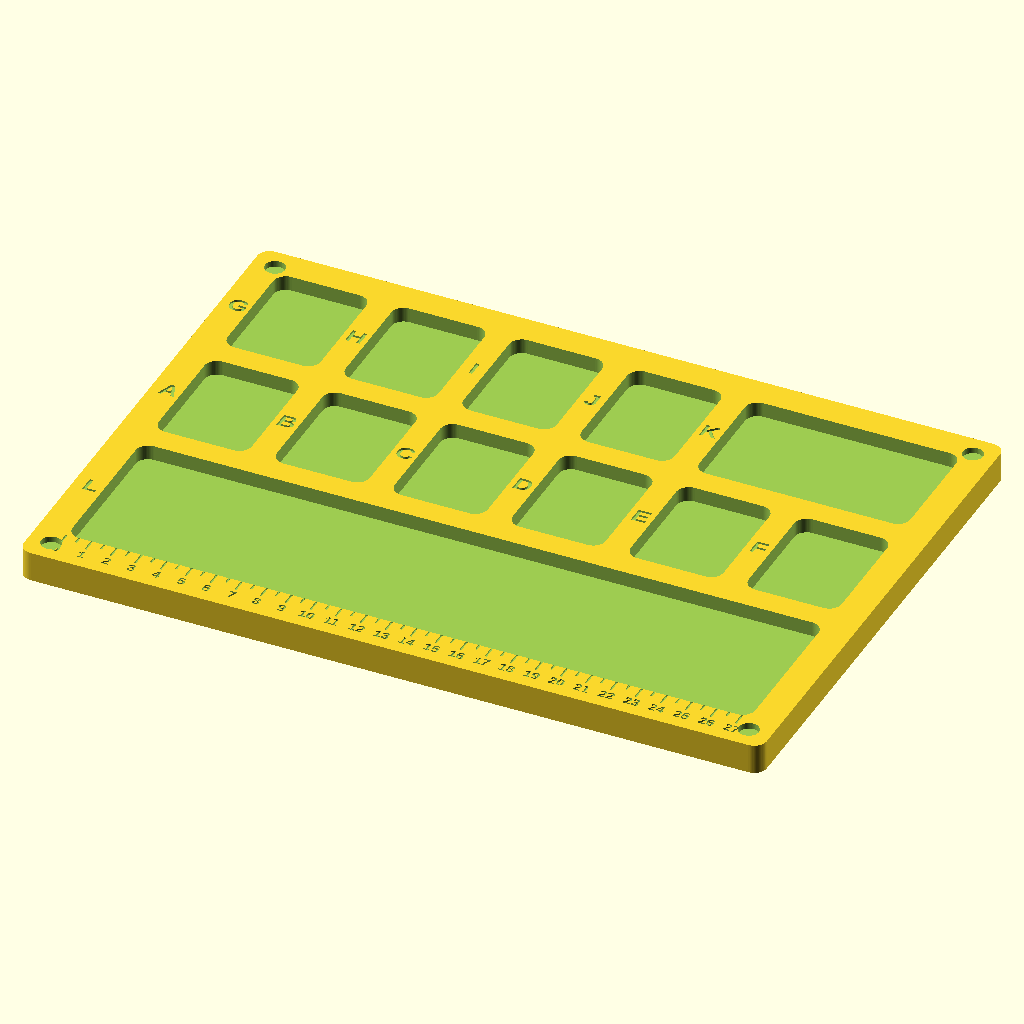
Cell 1: the model at its default parameters.
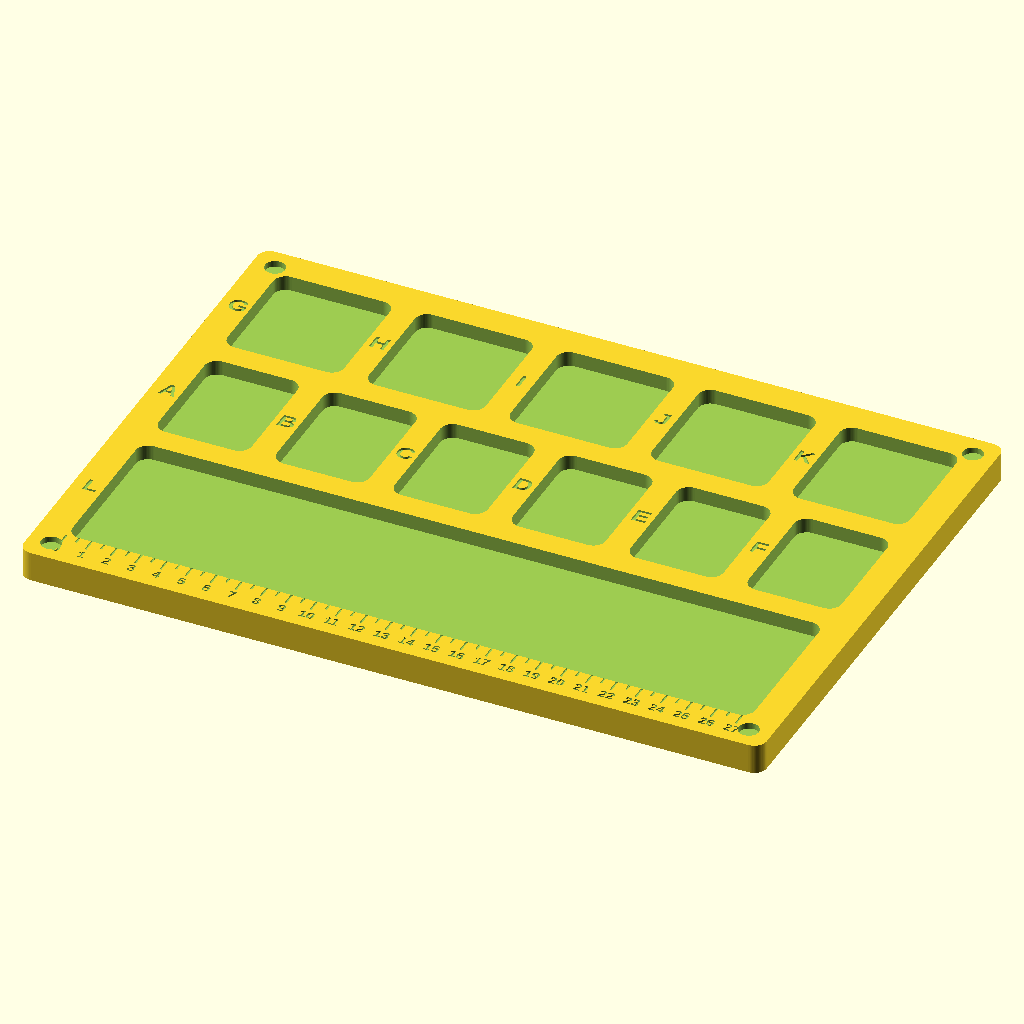
Cell 2: row1_last_double = false (everything else at default).
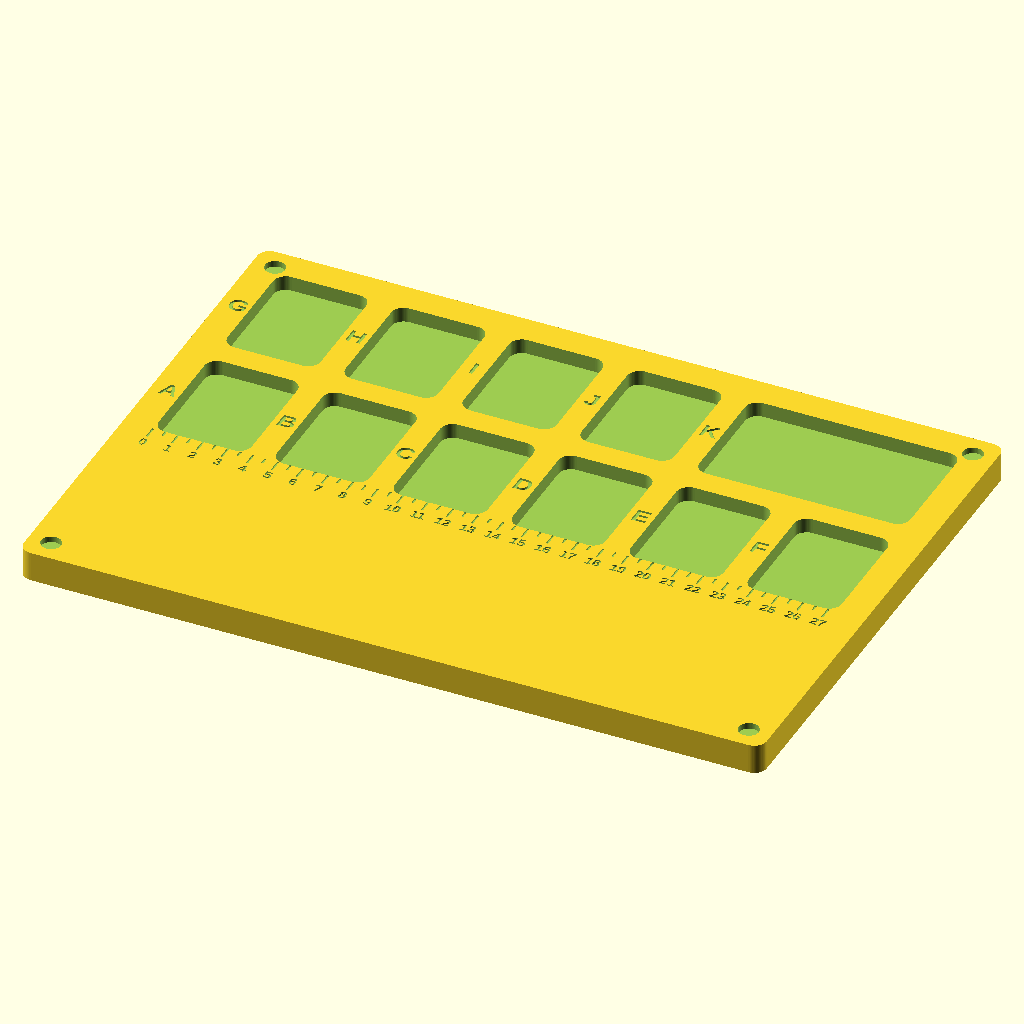
Cell 3: the same model with row3_enabled = false.
The same orthographic view direction (rotation 55°, 0°, 25°; colour scheme Cornfield) for every cell, with the view re-fitted per cell, so scale and position can differ between cells.
Source of the model, parametric_bead_board/bead_board_v2.scad:
// ============================================================
//  Parametric Bead Design Board  (bamboo-style organizer)
//  - Row 1 (top)   : N pockets, last one optionally double width
//  - Row 2 (middle): N pockets, letters A.. assigned here FIRST
//  - Row 3 (bottom): optional; 1 full-width tray OR N pockets like row 2
//  - Rounded-rectangle pockets, per-row depth, magnet recesses
// ============================================================

$fn = 64;

/* [External dimensions (mm)] */
board_width        = 297;    // left-right
board_depth        = 210;    // front-back
board_thickness    = 12;     // complete height
board_corner_radius = 5;

/* [General layout] */
edge_margin          = 12;   // border between pockets and board edge
gap                  = 10;   // spacing between pockets (letters live here)
pocket_corner_radius = 5;

/* [Row 1 - top row] */
row1_count        = 5;       // number of pockets
row1_last_double  = true;    // true = last pocket spans 2 units (like "K")
row1_height       = 49;      // pocket size front-to-back
row1_pocket_depth = 6;

/* [Row 2 - middle row] */
row2_count        = 6;
row2_height       = 49;
row2_pocket_depth = 6;

/* [Row 3 - bottom row] */
row3_enabled      = true;    // false = no bottom row at all
row3_count        = 1;       // 1 = one full-width tray, >1 = pockets like row 2
row3_height       = 64;
row3_pocket_depth = 6;
row3_letters      = true;    // etch letters (continuing after row 1)

/* [Magnet recesses (4 corners)] */
magnet_diameter = 8;
magnet_depth    = 2.4;
magnet_inset    = 9;         // hole centre offset from each corner
magnet_from_top = true;      // false = recess milled from the bottom face

/* [Lettering] */
labels            = "ABCDEFGHIJKLMNOPQRSTUVWXYZ"; // row2 first, then row1
letter_size       = 7;
letter_etch_depth = 0.8;
letter_font       = "Liberation Sans:style=Bold";

/* [Ruler (below row 3)] */
ruler_enabled      = true;
tick_spacing       = 5;      // etched marker every N mm
minor_tick_len     = 3;
major_tick_len     = 5.5;
tick_width         = 0.8;
ruler_number_every = 10;     // put a number every N mm (10 = every cm)
ruler_number_size  = 4;
ruler_etch_depth   = 0.6;

/* ---------------- derived values ---------------- */
avail_w = board_width - 2*edge_margin;

// row 2: equal pockets
row2_pw = (avail_w - (row2_count - 1)*gap) / row2_count;

// row 1: computed in "units"; a double last pocket consumes 2 units + 1 gap
row1_units  = row1_count + (row1_last_double ? 1 : 0);
row1_uw     = (avail_w - (row1_units - 1)*gap) / row1_units;
row1_last_w = row1_last_double ? 2*row1_uw + gap : row1_uw;

// row 3: equal pockets (count = 1 -> single full-width tray)
row3_pw = (avail_w - (row3_count - 1)*gap) / row3_count;

// vertical stack, y = 0 at the front (ruler) edge
y1_top = board_depth - edge_margin;
y1_bot = y1_top - row1_height;
y2_top = y1_bot - gap;
y2_bot = y2_top - row2_height;
y3_top = y2_bot - gap;
y3_bot = y3_top - row3_height;

// the ruler hangs below the lowest existing row
ruler_base = row3_enabled ? y3_bot : y2_bot;

/* ---------------- sanity checks ---------------- */
assert(row2_pw  > 2*pocket_corner_radius, "Row 2 pockets too narrow - reduce count/gap/margin");
assert(row1_uw  > 2*pocket_corner_radius, "Row 1 pockets too narrow - reduce count/gap/margin");
assert(!row3_enabled || row3_pw > 2*pocket_corner_radius,
       "Row 3 pockets too narrow - reduce count/gap/margin");
assert(ruler_base > (ruler_enabled ? major_tick_len + ruler_number_size + 4 : 2),
       "Rows do not fit vertically - reduce row heights or gaps");
assert(max(row1_pocket_depth, row2_pocket_depth,
           row3_enabled ? row3_pocket_depth : 0) < board_thickness,
       "A pocket depth is >= board thickness");

/* ---------------- helper modules ---------------- */
module rounded_plate(w, h, r) {
    translate([r, r]) offset(r) square([w - 2*r, h - 2*r]);
}

module pocket(x, y, w, h, depth) {
    translate([x, y, board_thickness - depth])
        linear_extrude(depth + 0.02)
            rounded_plate(w, h, pocket_corner_radius);
}

module etch_text(x, y, s, size) {
    translate([x, y, board_thickness - letter_etch_depth])
        linear_extrude(letter_etch_depth + 0.02)
            text(s, size = size, font = letter_font,
                 halign = "center", valign = "center");
}

/* ---------------- cut groups ---------------- */
module board_body() {
    linear_extrude(board_thickness)
        rounded_plate(board_width, board_depth, board_corner_radius);
}

module row1_cuts() {
    for (i = [0 : row1_count - 1]) {
        x = edge_margin + i*(row1_uw + gap);
        w = (i == row1_count - 1) ? row1_last_w : row1_uw;
        pocket(x, y1_bot, w, row1_height, row1_pocket_depth);
    }
}

module row2_cuts() {
    for (i = [0 : row2_count - 1]) {
        x = edge_margin + i*(row2_pw + gap);
        pocket(x, y2_bot, row2_pw, row2_height, row2_pocket_depth);
    }
}

module row3_cuts() {
    for (i = [0 : row3_count - 1]) {
        x = edge_margin + i*(row3_pw + gap);
        pocket(x, y3_bot, row3_pw, row3_height, row3_pocket_depth);
    }
}

module magnet_cuts() {
    zpos = magnet_from_top ? board_thickness - magnet_depth : -0.01;
    for (p = [[magnet_inset,               magnet_inset],
              [board_width - magnet_inset, magnet_inset],
              [magnet_inset,               board_depth - magnet_inset],
              [board_width - magnet_inset, board_depth - magnet_inset]])
        translate([p[0], p[1], zpos])
            cylinder(d = magnet_diameter, h = magnet_depth + 0.02);
}

module letter_cuts() {
    // Row 2 gets labels[0 .. row2_count-1]
    for (i = [0 : row2_count - 1]) {
        x = edge_margin + i*(row2_pw + gap);
        etch_text(x - gap/2, y2_bot + row2_height/2, labels[i], letter_size);
    }
    // Row 1 continues the alphabet
    for (i = [0 : row1_count - 1]) {
        x = edge_margin + i*(row1_uw + gap);
        etch_text(x - gap/2, y1_bot + row1_height/2,
                  labels[row2_count + i], letter_size);
    }
    // Row 3 continues after row 1 (optional)
    if (row3_enabled && row3_letters)
        for (i = [0 : row3_count - 1]) {
            x = edge_margin + i*(row3_pw + gap);
            etch_text(x - gap/2, y3_bot + row3_height/2,
                      labels[row2_count + row1_count + i], letter_size);
        }
}

module ruler_cuts() {
    n_ticks = floor(avail_w / tick_spacing);
    for (i = [0 : n_ticks]) {
        mm    = i * tick_spacing;
        xx    = edge_margin + mm;
        major = (mm % ruler_number_every == 0);
        tlen  = major ? major_tick_len : minor_tick_len;

        // tick, hanging downwards from the lowest row
        translate([xx - tick_width/2, ruler_base - tlen,
                   board_thickness - ruler_etch_depth])
            cube([tick_width, tlen, ruler_etch_depth + 0.02]);

        // number (in cm) under the major ticks
        if (major)
            etch_text(xx, ruler_base - major_tick_len - 1.5 - ruler_number_size/2,
                      str(mm / 10), ruler_number_size);
    }
}

/* ---------------- final part ---------------- */
difference() {
    board_body();
    row1_cuts();
    row2_cuts();
    if (row3_enabled) row3_cuts();
    magnet_cuts();
    letter_cuts();
    if (ruler_enabled) ruler_cuts();
}
Parameter table extracted from the source (name, type, default, range or options):
board_width: number, default 297
board_depth: number, default 210
board_thickness: number, default 12
board_corner_radius: number, default 5
edge_margin: number, default 12
gap: number, default 10
pocket_corner_radius: number, default 5
row1_count: number, default 5
row1_last_double: bool, default true
row1_height: number, default 49
row1_pocket_depth: number, default 6
row2_count: number, default 6
row2_height: number, default 49
row2_pocket_depth: number, default 6
row3_enabled: bool, default true
row3_count: number, default 1
row3_height: number, default 64
row3_pocket_depth: number, default 6
row3_letters: bool, default true
magnet_diameter: number, default 8
magnet_depth: number, default 2.4
magnet_inset: number, default 9
magnet_from_top: bool, default true
labels: string, default "ABCDEFGHIJKLMNOPQRSTUVWXYZ"
letter_size: number, default 7
letter_etch_depth: number, default 0.8
letter_font: string, default "Liberation Sans:style=Bold"
ruler_enabled: bool, default true
tick_spacing: number, default 5
minor_tick_len: number, default 3
major_tick_len: number, default 5.5
tick_width: number, default 0.8
ruler_number_every: number, default 10
ruler_number_size: number, default 4
ruler_etch_depth: number, default 0.6
